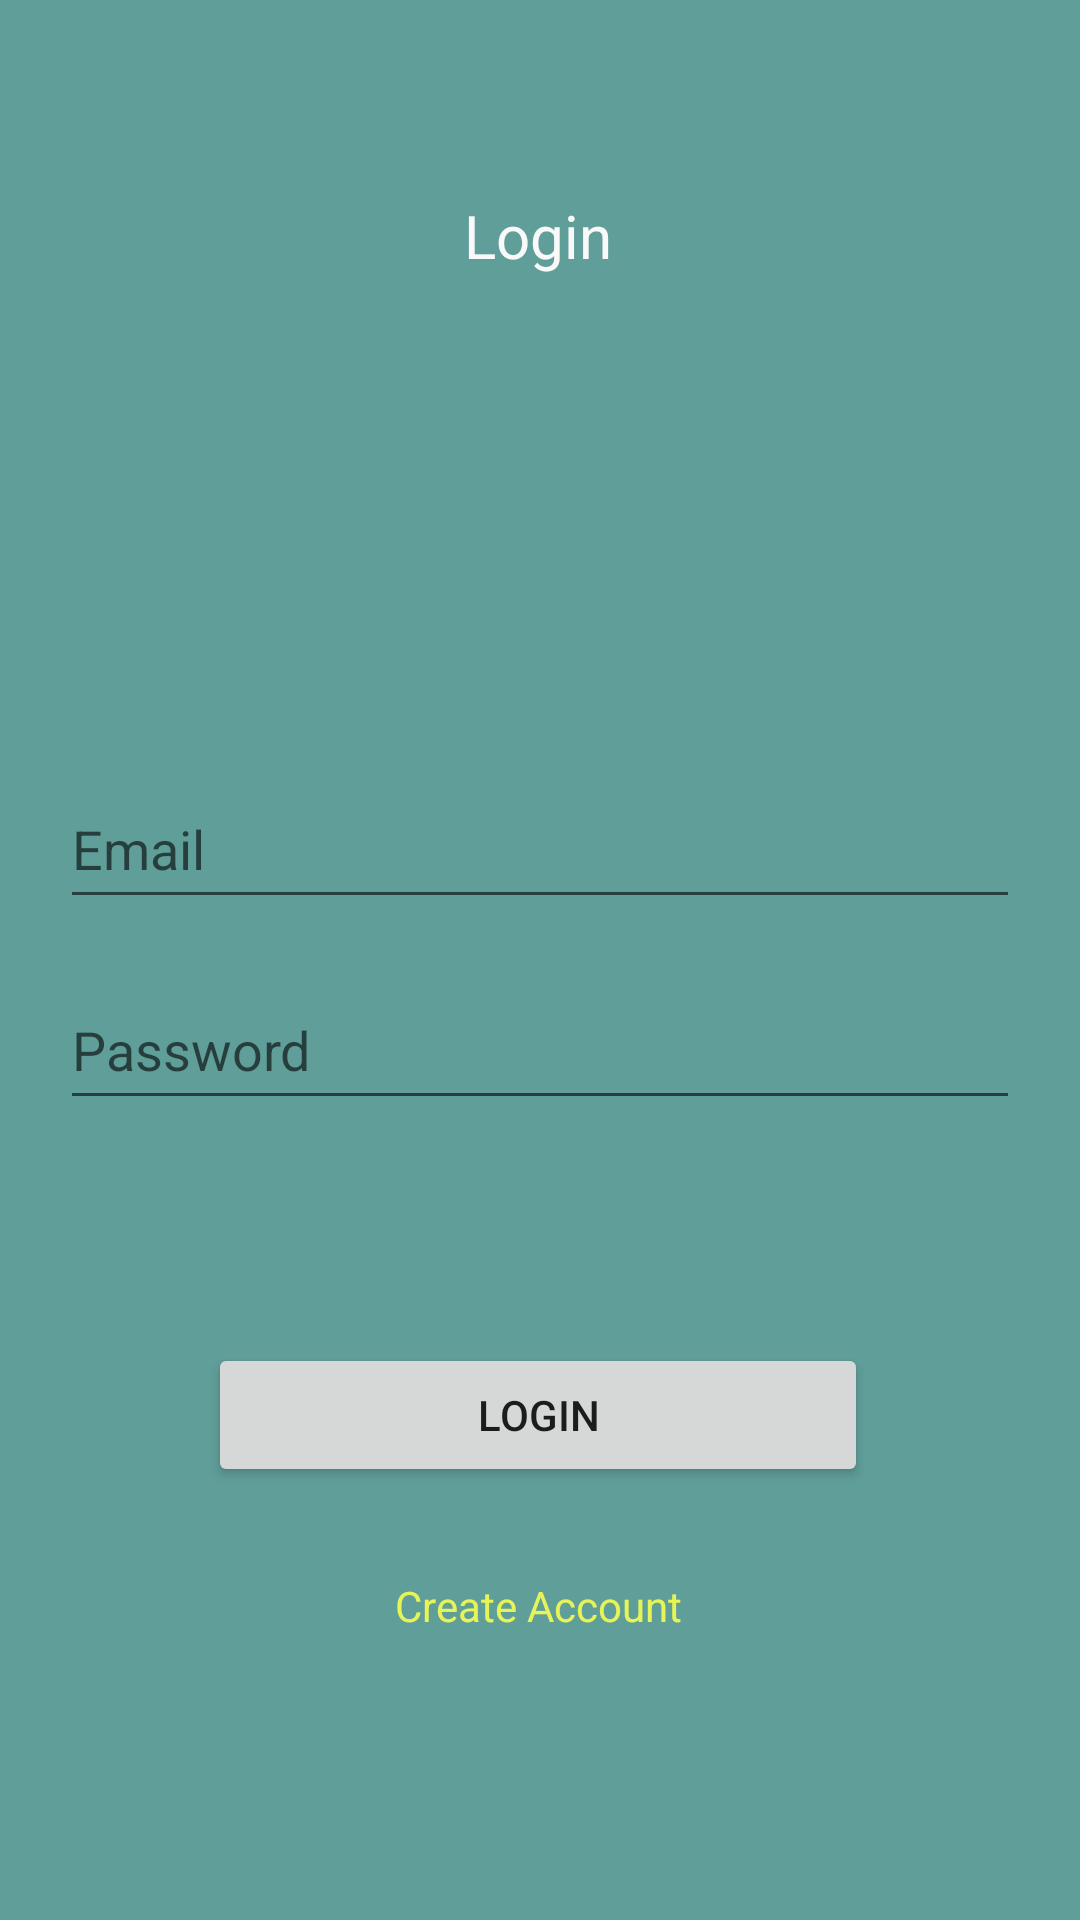

Reconstruct the res/layout file that produces this screen, plus the resources it refers to.
<!-- AndroidManifest.xml: application theme Theme.QRScanner -->
<!-- res/layout/activity_login.xml -->
<?xml version="1.0" encoding="utf-8"?>
<androidx.constraintlayout.widget.ConstraintLayout xmlns:android="http://schemas.android.com/apk/res/android"
    xmlns:app="http://schemas.android.com/apk/res-auto"
    xmlns:tools="http://schemas.android.com/tools"
    android:layout_width="match_parent"
    android:layout_height="match_parent"
    android:background="#609E9A"
    tools:context=".Login">


    <TextView
        android:id="@+id/textView2"
        android:layout_width="wrap_content"
        android:layout_height="wrap_content"
        android:text="Login"
        android:textColor="#FAF9F9"
        android:textSize="20sp"
        app:layout_constraintBottom_toBottomOf="parent"
        app:layout_constraintEnd_toEndOf="parent"
        app:layout_constraintHorizontal_bias="0.498"
        app:layout_constraintStart_toStartOf="parent"
        app:layout_constraintTop_toTopOf="parent"
        app:layout_constraintVertical_bias="0.106"
        tools:ignore="TextContrastCheck,TextContrastCheck" />

    <EditText
        android:id="@+id/email"
        android:layout_width="320dp"
        android:layout_height="50dp"
        android:ems="10"
        android:hint="Email"
        android:inputType="textEmailAddress"
        android:textColor="@color/white"
        app:layout_constraintBottom_toBottomOf="parent"
        app:layout_constraintEnd_toEndOf="parent"
        app:layout_constraintStart_toStartOf="parent"
        app:layout_constraintTop_toBottomOf="@+id/textView2"
        app:layout_constraintVertical_bias="0.32999998" />

    <EditText
        android:id="@+id/password"
        android:layout_width="320dp"
        android:layout_height="50dp"
        android:ems="10"

        android:hint="Password"
        android:inputType="textPassword"
        android:textColor="@color/white"
        app:layout_constraintBottom_toBottomOf="parent"
        app:layout_constraintEnd_toEndOf="parent"
        app:layout_constraintStart_toStartOf="parent"
        app:layout_constraintTop_toBottomOf="@+id/email"
        app:layout_constraintVertical_bias="0.060000002" />

    <Button
        android:id="@+id/MainloginBtn"
        android:layout_width="220dp"
        android:layout_height="wrap_content"
        android:text="Login"
        app:layout_constraintBottom_toBottomOf="parent"
        app:layout_constraintEnd_toEndOf="parent"
        app:layout_constraintHorizontal_bias="0.495"
        app:layout_constraintStart_toStartOf="parent"
        app:layout_constraintTop_toBottomOf="@+id/password"
        app:layout_constraintVertical_bias="0.33999997" />

    <TextView
        android:id="@+id/registerAccount"
        android:layout_width="wrap_content"
        android:layout_height="wrap_content"
        android:text="Create Account"
        android:textColor="#E6F457"
        app:layout_constraintBottom_toBottomOf="parent"
        app:layout_constraintEnd_toEndOf="parent"
        app:layout_constraintHorizontal_bias="0.498"
        app:layout_constraintStart_toStartOf="parent"
        app:layout_constraintTop_toBottomOf="@+id/MainloginBtn"
        app:layout_constraintVertical_bias="0.24000001" />

    <ProgressBar
        android:id="@+id/progressBar"
        style="?android:attr/progressBarStyle"
        android:layout_width="wrap_content"
        android:layout_height="wrap_content"
        android:visibility="invisible"
        app:layout_constraintBottom_toBottomOf="parent"
        app:layout_constraintEnd_toEndOf="parent"
        app:layout_constraintStart_toStartOf="parent"
        app:layout_constraintTop_toBottomOf="@+id/registerAccount" />

</androidx.constraintlayout.widget.ConstraintLayout>
<!-- resources referenced by this layout -->
<resources>
  <color name="white">#FFFFFFFF</color>
  <style name="Theme.QRScanner" parent="Theme.MaterialComponents.DayNight.NoActionBar">
          
          <item name="colorPrimary">@color/OrangeBrand</item>
          <item name="colorPrimaryVariant">@color/purple_700</item>
          <item name="colorOnPrimary">@color/white</item>
          
          <item name="android:windowTranslucentStatus">true</item>
          <item name="windowNoTitle">true</item>
          <item name="windowActionBar">false</item>
          
          <item name="android:statusBarColor">@color/OrangeBrand</item>
          
      </style>
  <color name="OrangeBrand">#fcad03</color>
  <color name="purple_700">#FF3700B3</color>
</resources>
